Run: headless pygame with SDL's dummy video driver; simulated clock (each Clock.tick advances the game by its frame time, no real sleeping); random seed 0; keys injected as events and as key.get_pressed() state; mouse plan: one left click at the window centre at the start of phase 2, then a move to the lower-right quarter at the start of phase 3.
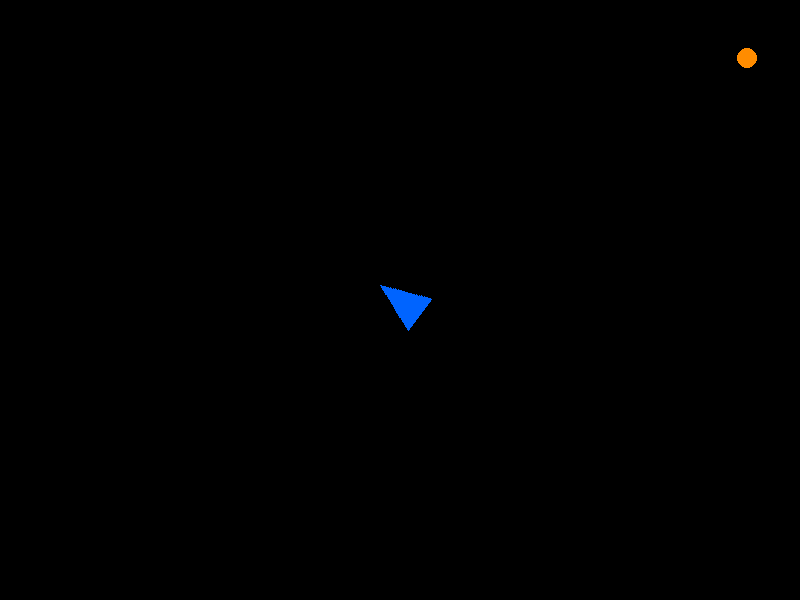
Frame 1 of 3 · flips 1–60 · no input
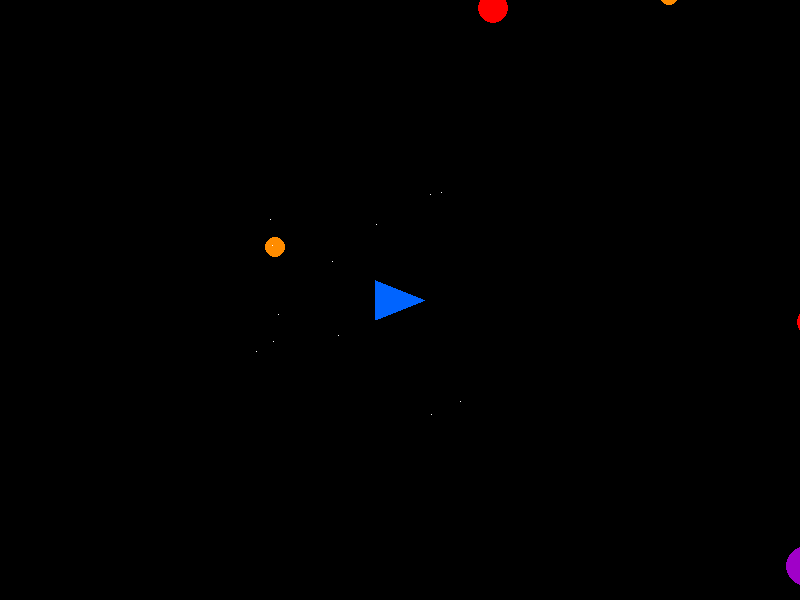
Frame 2 of 3 · flips 61–180 · clicked the window centre · tapped SPACE, RETURN · held RIGHT (→), D
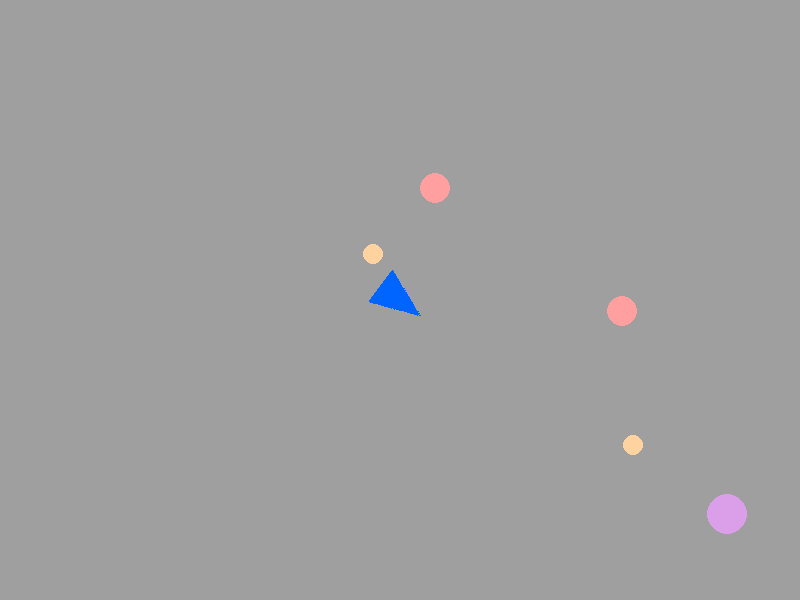
Frame 3 of 3 · flips 181–300 · moved the mouse to the lower-right quarter · held DOWN (↓), S (game ended)

The pygame program that drew these frames:

import pygame
import math
import random

#--------Configuration et initialisation--------
pygame.init()
WIDTH, HEIGHT = 800, 600
screen = pygame.display.set_mode((WIDTH, HEIGHT))
clock = pygame.time.Clock()
CENTER = (WIDTH // 2, HEIGHT // 2)

#--------Couleurs--------
WHITE = (255,255,255)
BLACK = (0,0,0)
RED = (255,0,0)
BLUE = (0,100,255)
ORANGE = (255, 140, 0)
PURPLE = (160, 0, 200)

#--------Bonus-----------
BONUSES = {
    'hp':         {'color': (0, 255, 100), 'radius': 10},
    'fire_rate':  {'color': (255, 255, 0),  'radius': 10},
    'multiplier': {'color': (0, 220, 255),  'radius': 10},
}

# Chargement du vaisseau (ou création d'un rectangle si pas d'image)
player_img = pygame.Surface((50, 40), pygame.SRCALPHA)
pygame.draw.polygon(player_img, BLUE, [(0, 0), (50, 20), (0, 40)])  # Un triangle vers la droite

#--------Variables de jeu--------
bullets = []       # Liste de dict : {"x", "y", "vx", "vy"}
enemies = []       # Liste de dict : {"x", "y", "vx", "vy", "hp", "radius", "color"}
drops = []
effects = []       # Liste de dict : {'x','y','vx','vy','size','color','lifetime','max_lifetime'}
score = 0
running = True
player_hp = 3
shoot_cooldown = 0
SHOOT_DELAY = 15          # frames entre chaque tir (base)
score_multiplier = 1
multiplier_timer = 0      # frames restantes du multiplicateur (600 = 10s)
fire_rate_timer = 0       # frames restantes du bonus fire_rate
screen_flash = 0          # frames restantes du flash écran


def spawn_enemy():
    side = random.choice(['top', 'bottom', 'left', 'right'])
    if side == 'top':      x, y = random.randint(0, WIDTH), -30
    elif side == 'bottom': x, y = random.randint(0, WIDTH), HEIGHT + 30
    elif side == 'left':   x, y = -30, random.randint(0, HEIGHT)
    else:                  x, y = WIDTH + 30, random.randint(0, HEIGHT)

    dx, dy = CENTER[0] - x, CENTER[1] - y
    dist = math.sqrt(dx**2 + dy**2)

    enemy_type = random.choices(['normal', 'fast', 'slow'], weights=[50, 30, 20])[0]

    if enemy_type == 'normal':
        speed, hp, radius, color = 2, 2, 15, RED
    elif enemy_type == 'fast':
        speed, hp, radius, color = 4, 1, 10, ORANGE
    else:  # slow
        speed, hp, radius, color = 1, 3, 20, PURPLE

    enemies.append({
        'x': x, 'y': y,
        'vx': (dx / dist) * speed,
        'vy': (dy / dist) * speed,
        'hp': hp,
        'radius': radius,
        'color': color
    })


def spawn_drop(x, y):
    if random.random() < 0.10:
        bonus_type = random.choice(list(BONUSES.keys()))
        dx, dy = CENTER[0] - x, CENTER[1] - y
        dist = math.sqrt(dx**2 + dy**2)
        drops.append({
            'x': x, 'y': y,
            'vx': (dx / dist) * 1.5,
            'vy': (dy / dist) * 1.5,
            'type': bonus_type,
            'color': BONUSES[bonus_type]['color'],
            'radius': BONUSES[bonus_type]['radius'],
        })


def spawn_particles(x, y, color, count=8, speed=3, size=6, lifetime=30):
    for _ in range(count):
        angle = random.uniform(0, 2 * math.pi)
        vx = math.cos(angle) * speed * random.uniform(0.5, 1.5)
        vy = math.sin(angle) * speed * random.uniform(0.5, 1.5)
        effects.append({
            'x': x, 'y': y,
            'vx': vx, 'vy': vy,
            'size': size,
            'color': color,
            'lifetime': lifetime,
            'max_lifetime': lifetime,
        })


# --- BOUCLE PRINCIPALE ---

while running:
    screen.fill(BLACK)

    # Décompte des timers
    if shoot_cooldown > 0:
        shoot_cooldown -= 1
    if multiplier_timer > 0:
        multiplier_timer -= 1
    else:
        score_multiplier = 1
    if fire_rate_timer > 0:
        fire_rate_timer -= 1

    # Gestion des évènements
    for event in pygame.event.get():
        if event.type == pygame.QUIT:
            running = False

        if event.type == pygame.MOUSEBUTTONDOWN:
            if shoot_cooldown <= 0:
                mx, my = pygame.mouse.get_pos()
                dx, dy = mx - CENTER[0], my - CENTER[1]
                dist = math.sqrt(dx**2 + dy**2)
                if dist > 0:
                    bullets.append({
                        'x': CENTER[0], 'y': CENTER[1],
                        'vx': (dx / dist) * 7, 'vy': (dy / dist) * 7
                    })
                    shoot_cooldown = SHOOT_DELAY // 2 if fire_rate_timer > 0 else SHOOT_DELAY

    # Logique du joueur (rotation)
    mx, my = pygame.mouse.get_pos()
    angle_rad = math.atan2(my - CENTER[1], mx - CENTER[0])
    angle_deg = math.degrees(angle_rad)

    # Rotation de l'image
    rotated_player = pygame.transform.rotate(player_img, -angle_deg)
    player_rect = rotated_player.get_rect(center=CENTER)

    # Gestion des balles
    for b in bullets[:]:
        b['x'] += b['vx']
        b['y'] += b['vy']
        if not screen.get_rect().collidepoint(b['x'], b['y']):
            bullets.remove(b)
        else:
            pygame.draw.circle(screen, WHITE, (int(b['x']), int(b['y'])), 5)

    # Spawn ennemis
    if random.random() < 0.02:
        spawn_enemy()

    # Gestion des ennemis
    for e in enemies[:]:
        e['x'] += e['vx']
        e['y'] += e['vy']

        dist_to_center = math.sqrt((e['x'] - CENTER[0])**2 + (e['y'] - CENTER[1])**2)
        if dist_to_center < 30:
            player_hp -= 1
            screen_flash = 8
            spawn_particles(CENTER[0], CENTER[1], WHITE, count=12, speed=5, size=5, lifetime=25)
            enemies.remove(e)
            if player_hp <= 0:
                print(f"Game Over! Score = {score}")
                running = False
            continue

        r = e['radius']
        enemy_rect = pygame.Rect(e['x'] - r, e['y'] - r, r * 2, r * 2)
        pygame.draw.circle(screen, e['color'], (int(e['x']), int(e['y'])), r)

        for b in bullets[:]:
            if enemy_rect.collidepoint(b['x'], b['y']):
                if b in bullets:
                    bullets.remove(b)
                e['hp'] -= 1
                if e['hp'] <= 0 and e in enemies:
                    enemies.remove(e)
                    score += 1 * score_multiplier
                    spawn_particles(e['x'], e['y'], e['color'], count=10, speed=4, size=7, lifetime=35)
                    spawn_drop(e['x'], e['y'])
                break  # Une balle ne touche qu'un seul ennemi

    # Gestion des drops
    for d in drops[:]:
        d['x'] += d['vx']
        d['y'] += d['vy']
        pygame.draw.circle(screen, d['color'], (int(d['x']), int(d['y'])), d['radius'])

        if not screen.get_rect().collidepoint(d['x'], d['y']):
            drops.remove(d)
            continue

        dist_to_center = math.sqrt((d['x'] - CENTER[0])**2 + (d['y'] - CENTER[1])**2)
        if dist_to_center < 25:
            if d['type'] == 'hp':
                player_hp += 1
            elif d['type'] == 'fire_rate':
                fire_rate_timer = 600       # 10 secondes
            elif d['type'] == 'multiplier':
                score_multiplier = 2
                multiplier_timer = 600
            spawn_particles(d['x'], d['y'], d['color'], count=6, speed=2, size=4, lifetime=20)
            drops.remove(d)

    # Gestion des effets
    for ef in effects[:]:
        ef['x'] += ef['vx']
        ef['y'] += ef['vy']
        ef['lifetime'] -= 1
        ratio = ef['lifetime'] / ef['max_lifetime']
        size = max(1, int(ef['size'] * ratio))
        pygame.draw.rect(screen, ef['color'], (int(ef['x']), int(ef['y']), size, size))
        if ef['lifetime'] <= 0:
            effects.remove(ef)

    # Flash écran
    if screen_flash > 0:
        flash_surf = pygame.Surface((WIDTH, HEIGHT))
        flash_surf.set_alpha(min(180, screen_flash * 20))
        flash_surf.fill(WHITE)
        screen.blit(flash_surf, (0, 0))
        screen_flash -= 1

    # Affichage final
    screen.blit(rotated_player, player_rect)
    pygame.display.flip()
    clock.tick(60)

pygame.quit()
